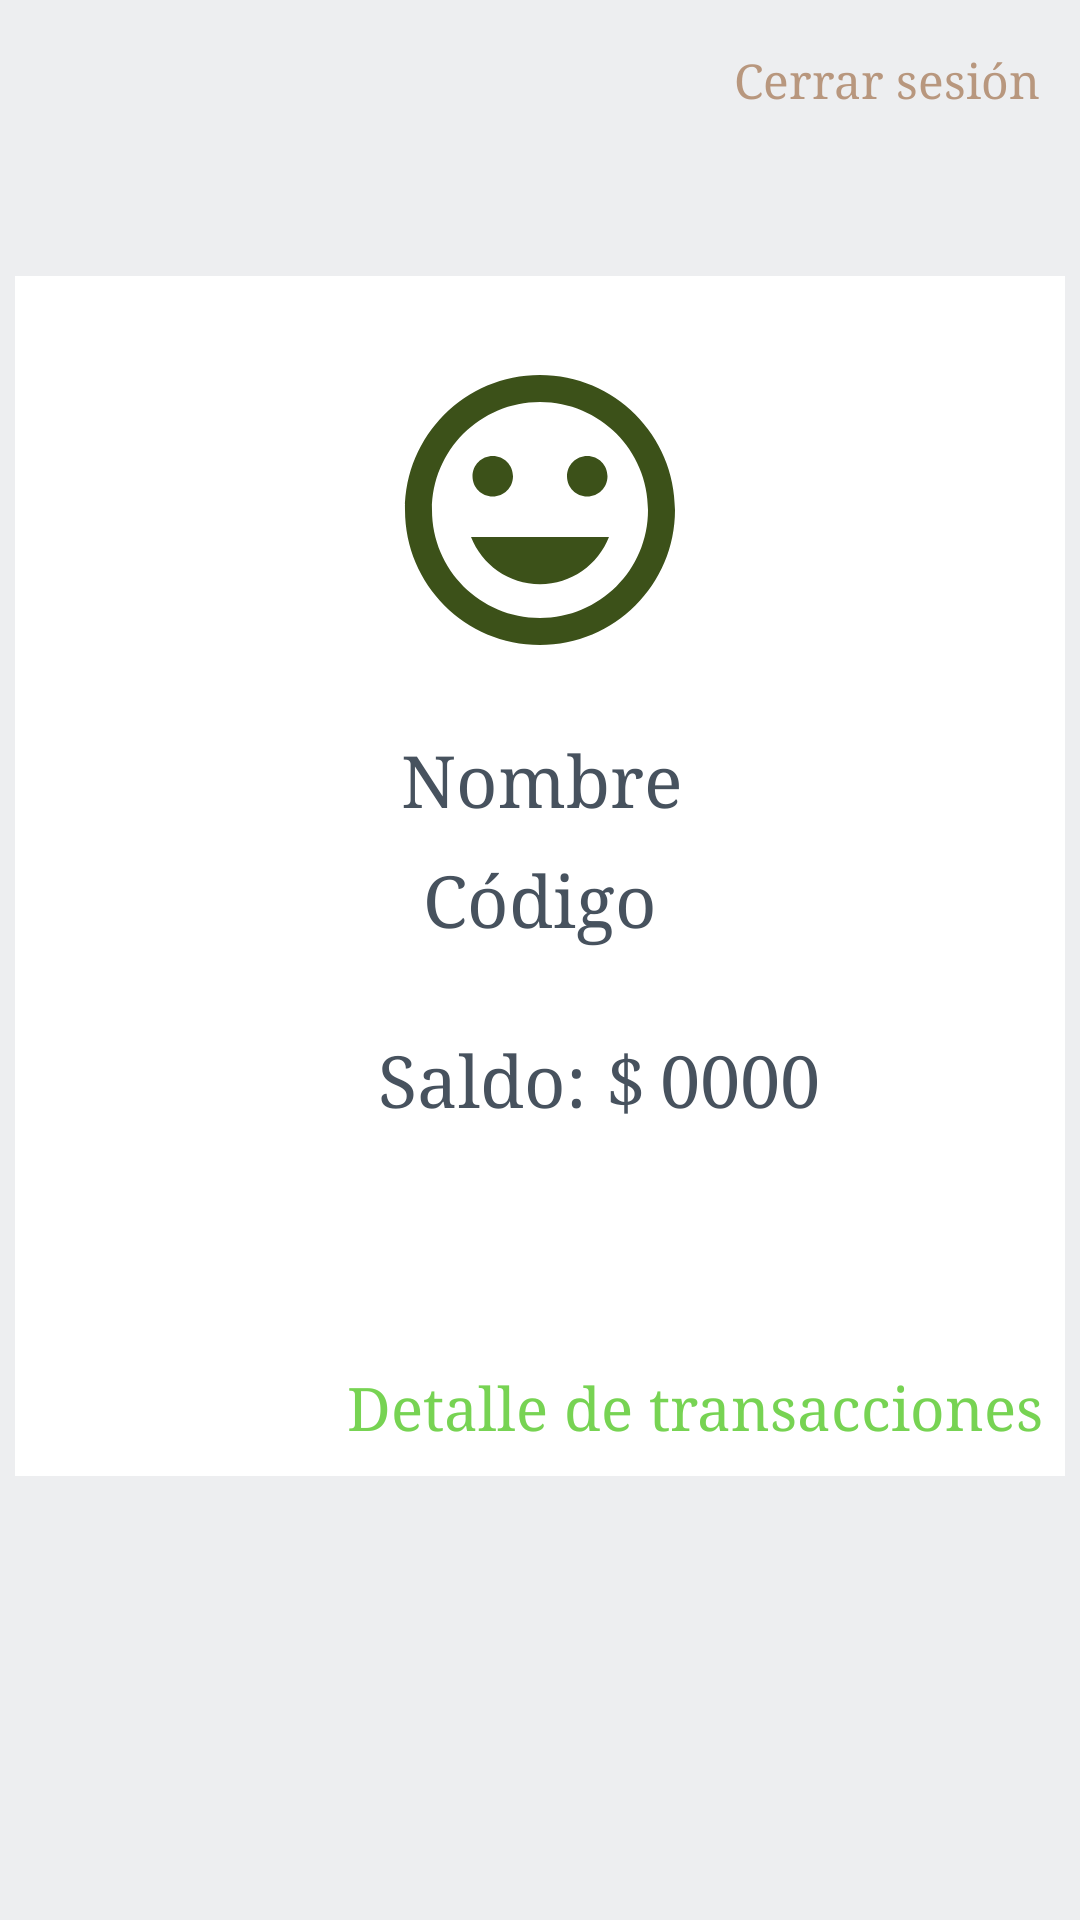

Here is an Android app screen rendered from its layout file. Give the layout XML and the strings, colors and styles it references.
<!-- AndroidManifest.xml: application theme Theme.Proyecto_Banco -->
<!-- res/layout/versaldo_page.xml -->
<?xml version="1.0" encoding="utf-8"?>
<androidx.constraintlayout.widget.ConstraintLayout xmlns:android="http://schemas.android.com/apk/res/android"
    xmlns:app="http://schemas.android.com/apk/res-auto"
    xmlns:tools="http://schemas.android.com/tools"
    android:layout_width="match_parent"
    android:layout_height="match_parent"
    android:background="#2C969FAA"
    tools:context=".verSaldoPage">

    <TextView
        android:id="@+id/btnCerrarSesionSAL"
        android:layout_width="wrap_content"
        android:layout_height="wrap_content"
        android:layout_marginTop="16dp"
        android:text="Cerrar sesión"
        android:textColor="#B8977E"
        android:textSize="16sp"
        android:typeface="serif"
        app:layout_constraintEnd_toEndOf="parent"
        app:layout_constraintHorizontal_bias="0.95"
        app:layout_constraintStart_toStartOf="parent"
        app:layout_constraintTop_toTopOf="parent" />

    <androidx.constraintlayout.widget.ConstraintLayout
        android:id="@+id/constraintLayout"
        android:layout_width="350dp"
        android:layout_height="400dp"
        android:background="#FFFFFF"
        app:layout_constraintBottom_toBottomOf="parent"
        app:layout_constraintEnd_toEndOf="parent"
        app:layout_constraintHorizontal_bias="0.491"
        app:layout_constraintStart_toStartOf="parent"
        app:layout_constraintTop_toTopOf="parent"
        app:layout_constraintVertical_bias="0.383">

        <TextView
            android:id="@+id/txtNombreSAL"
            android:layout_width="wrap_content"
            android:layout_height="wrap_content"
            android:layout_marginTop="152dp"
            android:foregroundGravity="center"
            android:text="Nombre"
            android:textColor="#47525E"
            android:textSize="24sp"
            android:typeface="serif"
            app:layout_constraintEnd_toEndOf="parent"
            app:layout_constraintHorizontal_bias="0.502"
            app:layout_constraintStart_toStartOf="parent"
            app:layout_constraintTop_toTopOf="parent" />

        <TextView
            android:id="@+id/btnDetallesSAL"
            android:layout_width="wrap_content"
            android:layout_height="wrap_content"
            android:layout_marginTop="364dp"
            android:foregroundGravity="center"
            android:text="Detalle de transacciones"
            android:textColor="#77D353"
            android:textSize="20sp"
            android:typeface="serif"
            app:layout_constraintEnd_toEndOf="parent"
            app:layout_constraintHorizontal_bias="0.937"
            app:layout_constraintStart_toStartOf="parent"
            app:layout_constraintTop_toTopOf="parent" />

        <TextView
            android:id="@+id/txtCodigoSAL"
            android:layout_width="wrap_content"
            android:layout_height="wrap_content"
            android:layout_marginTop="192dp"
            android:foregroundGravity="center"
            android:text="Código"
            android:textColor="#47525E"
            android:textSize="24sp"
            android:typeface="serif"
            app:layout_constraintEnd_toEndOf="parent"
            app:layout_constraintStart_toStartOf="parent"
            app:layout_constraintTop_toTopOf="parent" />

        <TextView
            android:id="@+id/txtCodigo2"
            android:layout_width="91dp"
            android:layout_height="29dp"
            android:layout_marginTop="252dp"
            android:foregroundGravity="center"
            android:text="Saldo: $"
            android:textColor="#47525E"
            android:textSize="24sp"
            android:typeface="serif"
            app:layout_constraintEnd_toEndOf="parent"
            app:layout_constraintHorizontal_bias="0.467"
            app:layout_constraintStart_toStartOf="parent"
            app:layout_constraintTop_toTopOf="parent" />

        <TextView
            android:id="@+id/txtMonto"
            android:layout_width="132dp"
            android:layout_height="36dp"
            android:layout_marginTop="252dp"
            android:foregroundGravity="center"
            android:text="0000"
            android:textColor="#47525E"
            android:textSize="24sp"
            android:typeface="serif"
            app:layout_constraintEnd_toEndOf="parent"
            app:layout_constraintHorizontal_bias="0.986"
            app:layout_constraintStart_toStartOf="parent"
            app:layout_constraintTop_toTopOf="parent" />

        <ImageView
            android:id="@+id/imageView"
            android:layout_width="108dp"
            android:layout_height="108dp"
            android:layout_marginTop="24dp"
            app:layout_constraintEnd_toEndOf="parent"
            app:layout_constraintStart_toStartOf="parent"
            app:layout_constraintTop_toTopOf="parent"
            app:srcCompat="@drawable/ic_avatar"
            tools:ignore="VectorDrawableCompat" />


    </androidx.constraintlayout.widget.ConstraintLayout>
</androidx.constraintlayout.widget.ConstraintLayout>
<!-- resources referenced by this layout -->
<resources>
  <!-- drawable ic_avatar (drawable) -->
  <vector android:height="24dp" android:tint="#3C5119"
      android:viewportHeight="24" android:viewportWidth="24"
      android:width="24dp" xmlns:android="http://schemas.android.com/apk/res/android">
      <path android:fillColor="@android:color/white" android:pathData="M11.99,2C6.47,2 2,6.48 2,12s4.47,10 9.99,10C17.52,22 22,17.52 22,12S17.52,2 11.99,2zM12,20c-4.42,0 -8,-3.58 -8,-8s3.58,-8 8,-8 8,3.58 8,8 -3.58,8 -8,8zM15.5,11c0.83,0 1.5,-0.67 1.5,-1.5S16.33,8 15.5,8 14,8.67 14,9.5s0.67,1.5 1.5,1.5zM8.5,11c0.83,0 1.5,-0.67 1.5,-1.5S9.33,8 8.5,8 7,8.67 7,9.5 7.67,11 8.5,11zM12,17.5c2.33,0 4.31,-1.46 5.11,-3.5L6.89,14c0.8,2.04 2.78,3.5 5.11,3.5z"/>
  </vector>
  <style name="Theme.Proyecto_Banco" parent="Theme.MaterialComponents.DayNight.DarkActionBar">
          
          <item name="colorPrimary">@color/purple_500</item>
          <item name="colorPrimaryVariant">@color/purple_700</item>
          <item name="colorOnPrimary">@color/white</item>
          
          <item name="colorSecondary">@color/teal_200</item>
          <item name="colorSecondaryVariant">@color/teal_700</item>
          <item name="colorOnSecondary">@color/black</item>
          
          <item name="android:statusBarColor" tools:targetApi="l">?attr/colorPrimaryVariant</item>
          
      </style>
  <!-- not gathered from this repository: default colours our renderer supplied (Android Studio template values) -->
  <color name="purple_500">#FF6200EE</color>
  <color name="purple_700">#FF3700B3</color>
  <color name="teal_200">#FF03DAC5</color>
  <color name="teal_700">#FF018786</color>
  <color name="black">#FF000000</color>
  <color name="white">#FFFFFFFF</color>
</resources>
